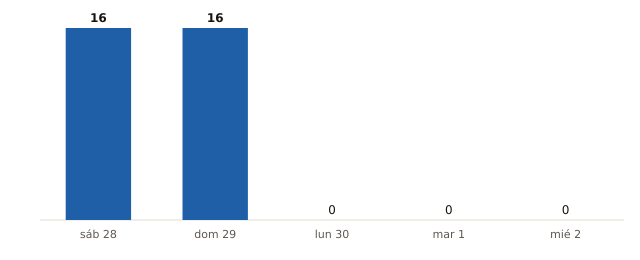

Data behind this chart, as committed beside it:
fecha, municipios_prob_90_o_mas
2026-11-28, 16
2026-11-29, 16
2026-11-30, 0
2026-12-01, 0
2026-12-02, 0
